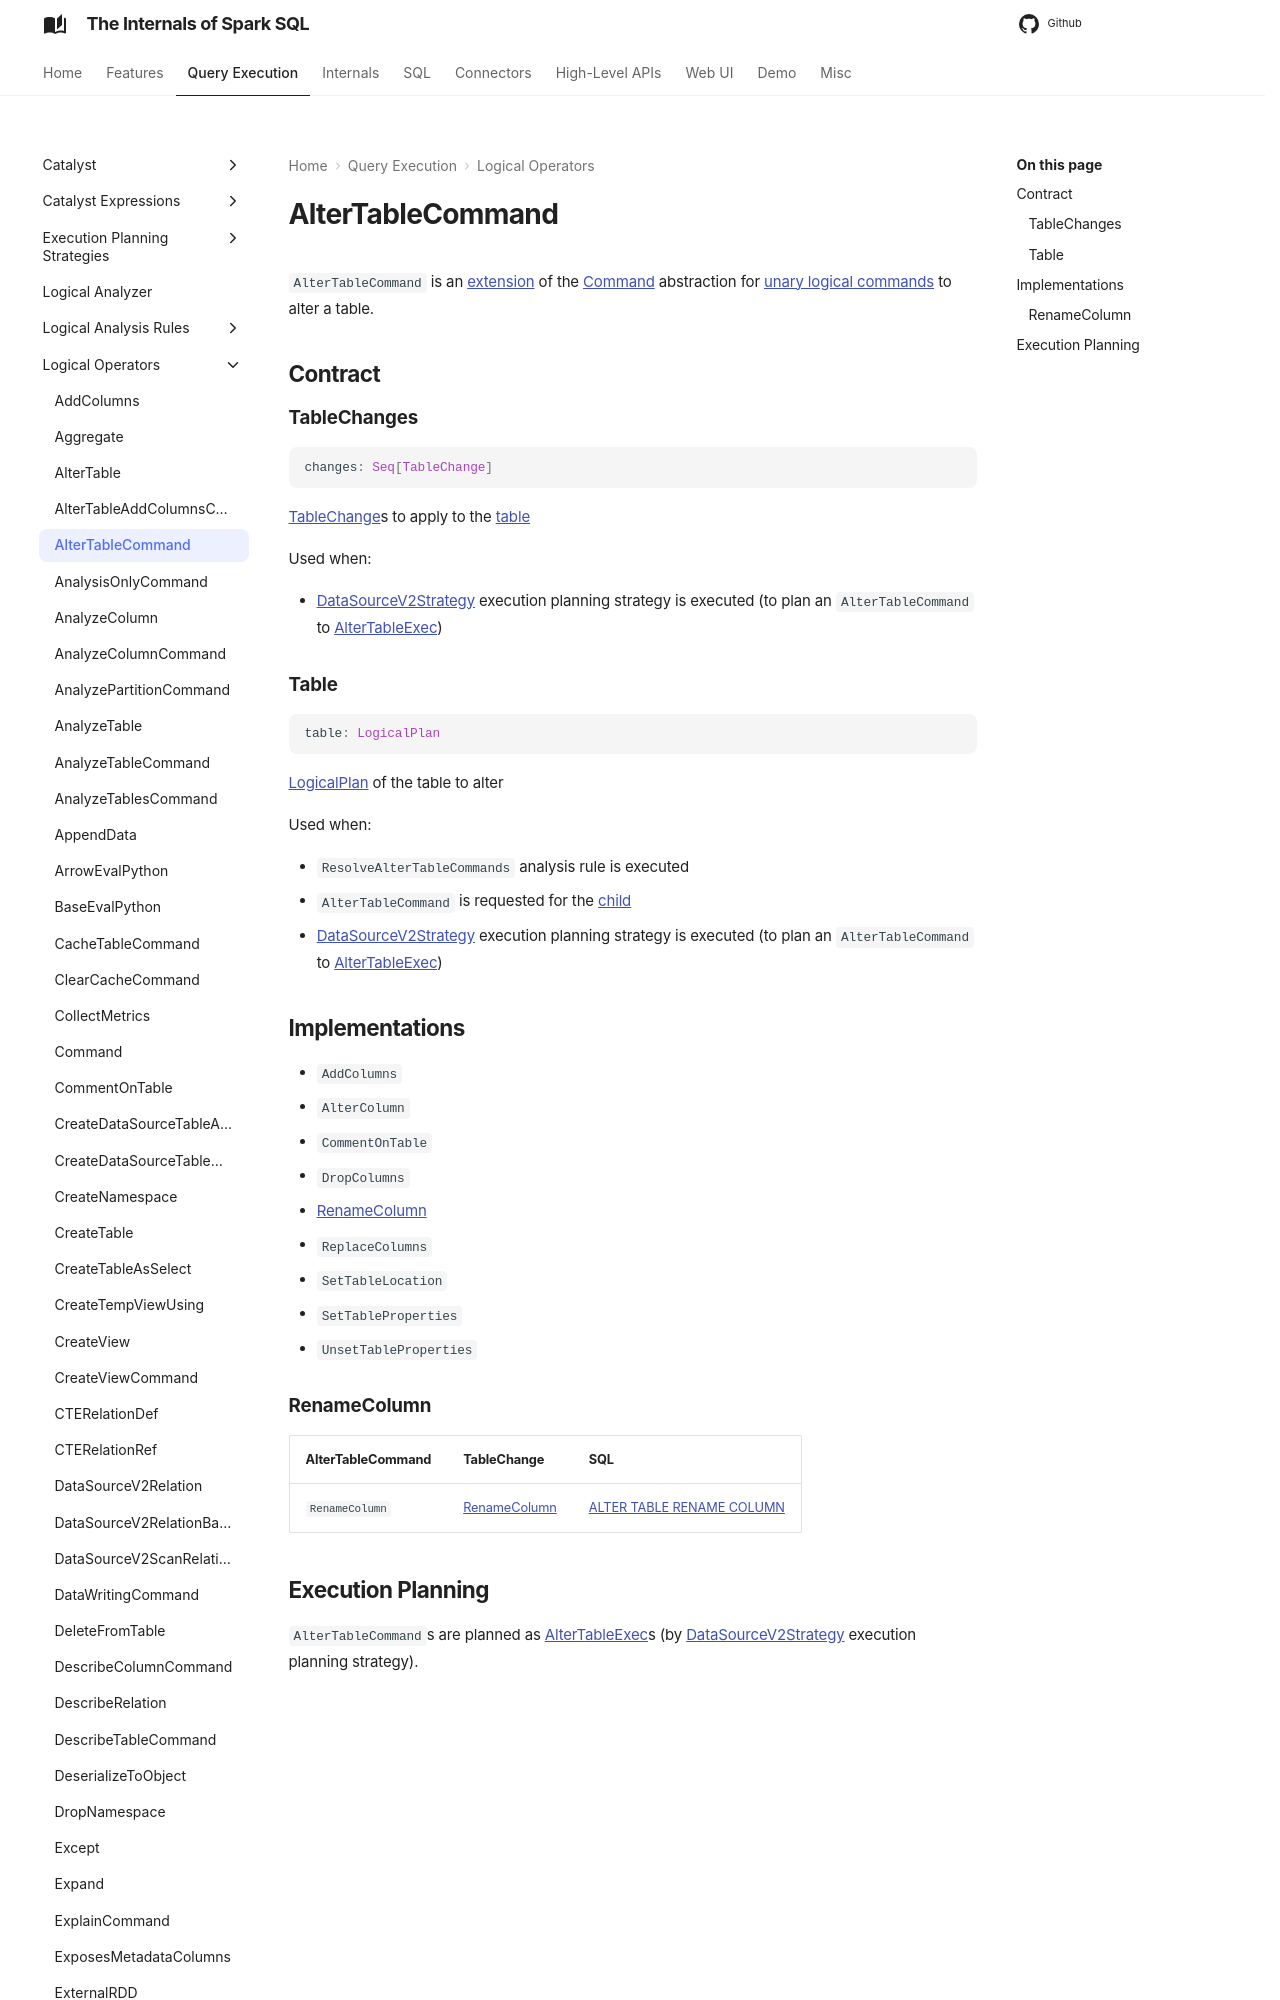

repository: japila-books/spark-sql-internals · page: logical-operators/AlterTableCommand/index.html · generator: mkdocs

# AlterTableCommand

`AlterTableCommand` is an [extension](#contract) of the [Command](Command.md) abstraction for [unary logical commands](#implementations) to alter a table.

## Contract

### <span id="changes"> TableChanges

```scala
changes: Seq[TableChange]
```

[TableChange](../connector/catalog/TableChange.md)s to apply to the [table](#table)

Used when:

* [DataSourceV2Strategy](../execution-planning-strategies/DataSourceV2Strategy.md) execution planning strategy is executed (to plan an `AlterTableCommand` to [AlterTableExec](../physical-operators/AlterTableExec.md))
